Dataset: dataset (GitHub, chanheehi/Pig-Posture-Classification-Using-Deep-Learning). Classes: lying on belly, lying on side, sitting, standing.

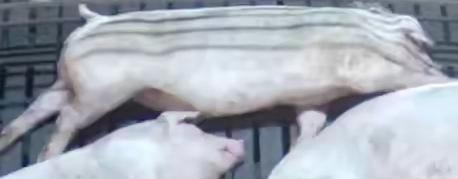
Label: lying on side

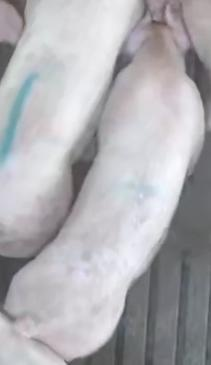
Label: standing

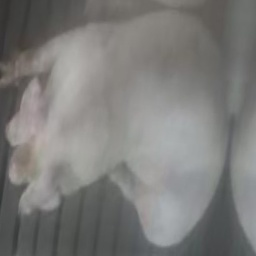
Label: sitting

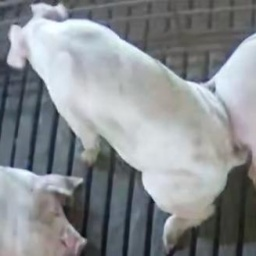
Label: sitting

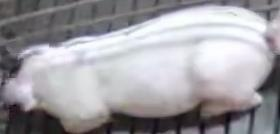
Label: lying on belly

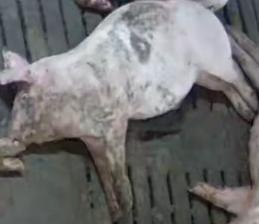
Label: lying on side
